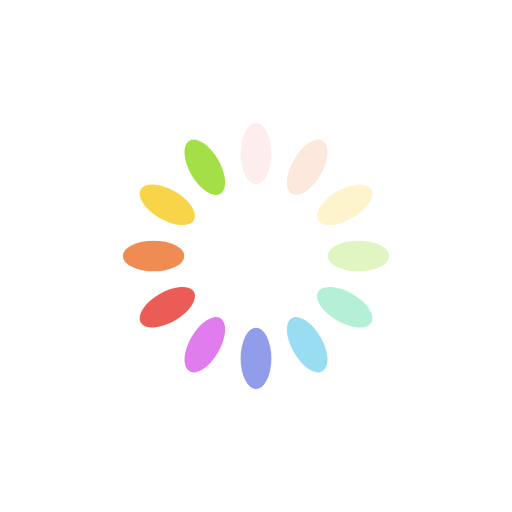
t = 0.00 s
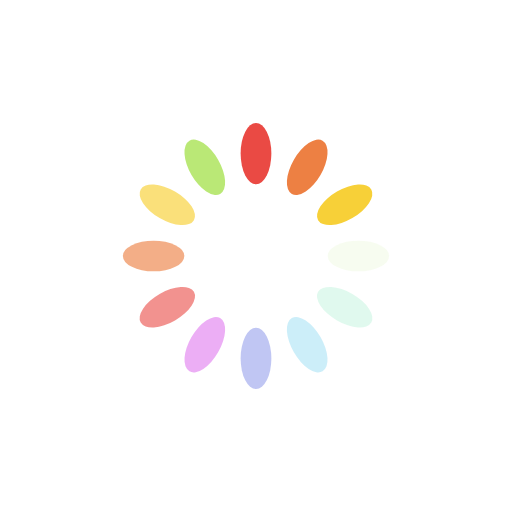
t = 0.25 s
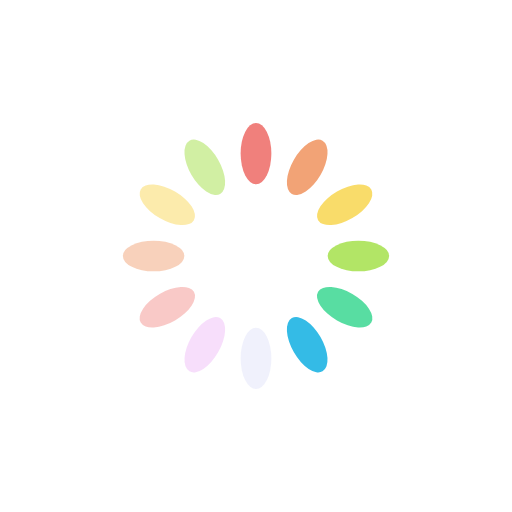
t = 0.50 s
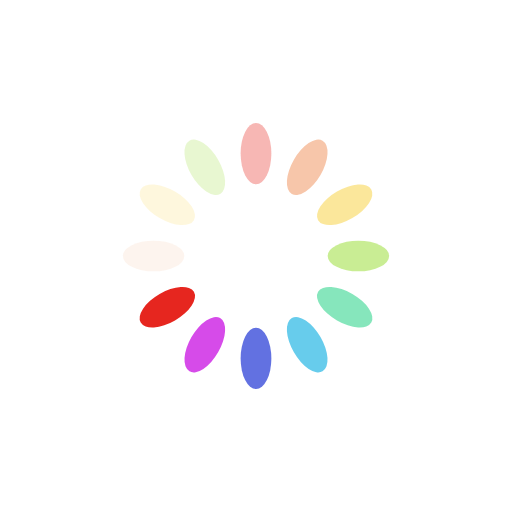
t = 0.75 s

The animated SVG that drew these frames (rendered in a browser with its animation timeline set to each time). Animation: 12 SMIL elements (animate=12); one cycle of 1.00 s, repeats indefinitely.

<svg xmlns="http://www.w3.org/2000/svg" viewBox="0 0 100 100" preserveAspectRatio="xMidYMid" width="200" height="200" style="shape-rendering: auto; display: block; background: transparent;" xmlns:xlink="http://www.w3.org/1999/xlink"><g><g transform="rotate(0 50 50)">
  <rect fill="#e6261f" height="12" width="6" ry="6" rx="3" y="24" x="47">
    <animate repeatCount="indefinite" begin="-0.9166666666666666s" dur="1s" keyTimes="0;1" values="1;0" attributeName="opacity"></animate>
  </rect>
</g><g transform="rotate(30 50 50)">
  <rect fill="#eb7532" height="12" width="6" ry="6" rx="3" y="24" x="47">
    <animate repeatCount="indefinite" begin="-0.8333333333333334s" dur="1s" keyTimes="0;1" values="1;0" attributeName="opacity"></animate>
  </rect>
</g><g transform="rotate(60 50 50)">
  <rect fill="#f7d038" height="12" width="6" ry="6" rx="3" y="24" x="47">
    <animate repeatCount="indefinite" begin="-0.75s" dur="1s" keyTimes="0;1" values="1;0" attributeName="opacity"></animate>
  </rect>
</g><g transform="rotate(90 50 50)">
  <rect fill="#a3e048" height="12" width="6" ry="6" rx="3" y="24" x="47">
    <animate repeatCount="indefinite" begin="-0.6666666666666666s" dur="1s" keyTimes="0;1" values="1;0" attributeName="opacity"></animate>
  </rect>
</g><g transform="rotate(120 50 50)">
  <rect fill="#49da9a" height="12" width="6" ry="6" rx="3" y="24" x="47">
    <animate repeatCount="indefinite" begin="-0.5833333333333334s" dur="1s" keyTimes="0;1" values="1;0" attributeName="opacity"></animate>
  </rect>
</g><g transform="rotate(150 50 50)">
  <rect fill="#34bbe6" height="12" width="6" ry="6" rx="3" y="24" x="47">
    <animate repeatCount="indefinite" begin="-0.5s" dur="1s" keyTimes="0;1" values="1;0" attributeName="opacity"></animate>
  </rect>
</g><g transform="rotate(180 50 50)">
  <rect fill="#4355db" height="12" width="6" ry="6" rx="3" y="24" x="47">
    <animate repeatCount="indefinite" begin="-0.4166666666666667s" dur="1s" keyTimes="0;1" values="1;0" attributeName="opacity"></animate>
  </rect>
</g><g transform="rotate(210 50 50)">
  <rect fill="#d23be7" height="12" width="6" ry="6" rx="3" y="24" x="47">
    <animate repeatCount="indefinite" begin="-0.3333333333333333s" dur="1s" keyTimes="0;1" values="1;0" attributeName="opacity"></animate>
  </rect>
</g><g transform="rotate(240 50 50)">
  <rect fill="#e6261f" height="12" width="6" ry="6" rx="3" y="24" x="47">
    <animate repeatCount="indefinite" begin="-0.25s" dur="1s" keyTimes="0;1" values="1;0" attributeName="opacity"></animate>
  </rect>
</g><g transform="rotate(270 50 50)">
  <rect fill="#eb7532" height="12" width="6" ry="6" rx="3" y="24" x="47">
    <animate repeatCount="indefinite" begin="-0.16666666666666666s" dur="1s" keyTimes="0;1" values="1;0" attributeName="opacity"></animate>
  </rect>
</g><g transform="rotate(300 50 50)">
  <rect fill="#f7d038" height="12" width="6" ry="6" rx="3" y="24" x="47">
    <animate repeatCount="indefinite" begin="-0.08333333333333333s" dur="1s" keyTimes="0;1" values="1;0" attributeName="opacity"></animate>
  </rect>
</g><g transform="rotate(330 50 50)">
  <rect fill="#a3e048" height="12" width="6" ry="6" rx="3" y="24" x="47">
    <animate repeatCount="indefinite" begin="0s" dur="1s" keyTimes="0;1" values="1;0" attributeName="opacity"></animate>
  </rect>
</g><g></g></g><!-- [ldio] generated by https://loading.io --></svg>